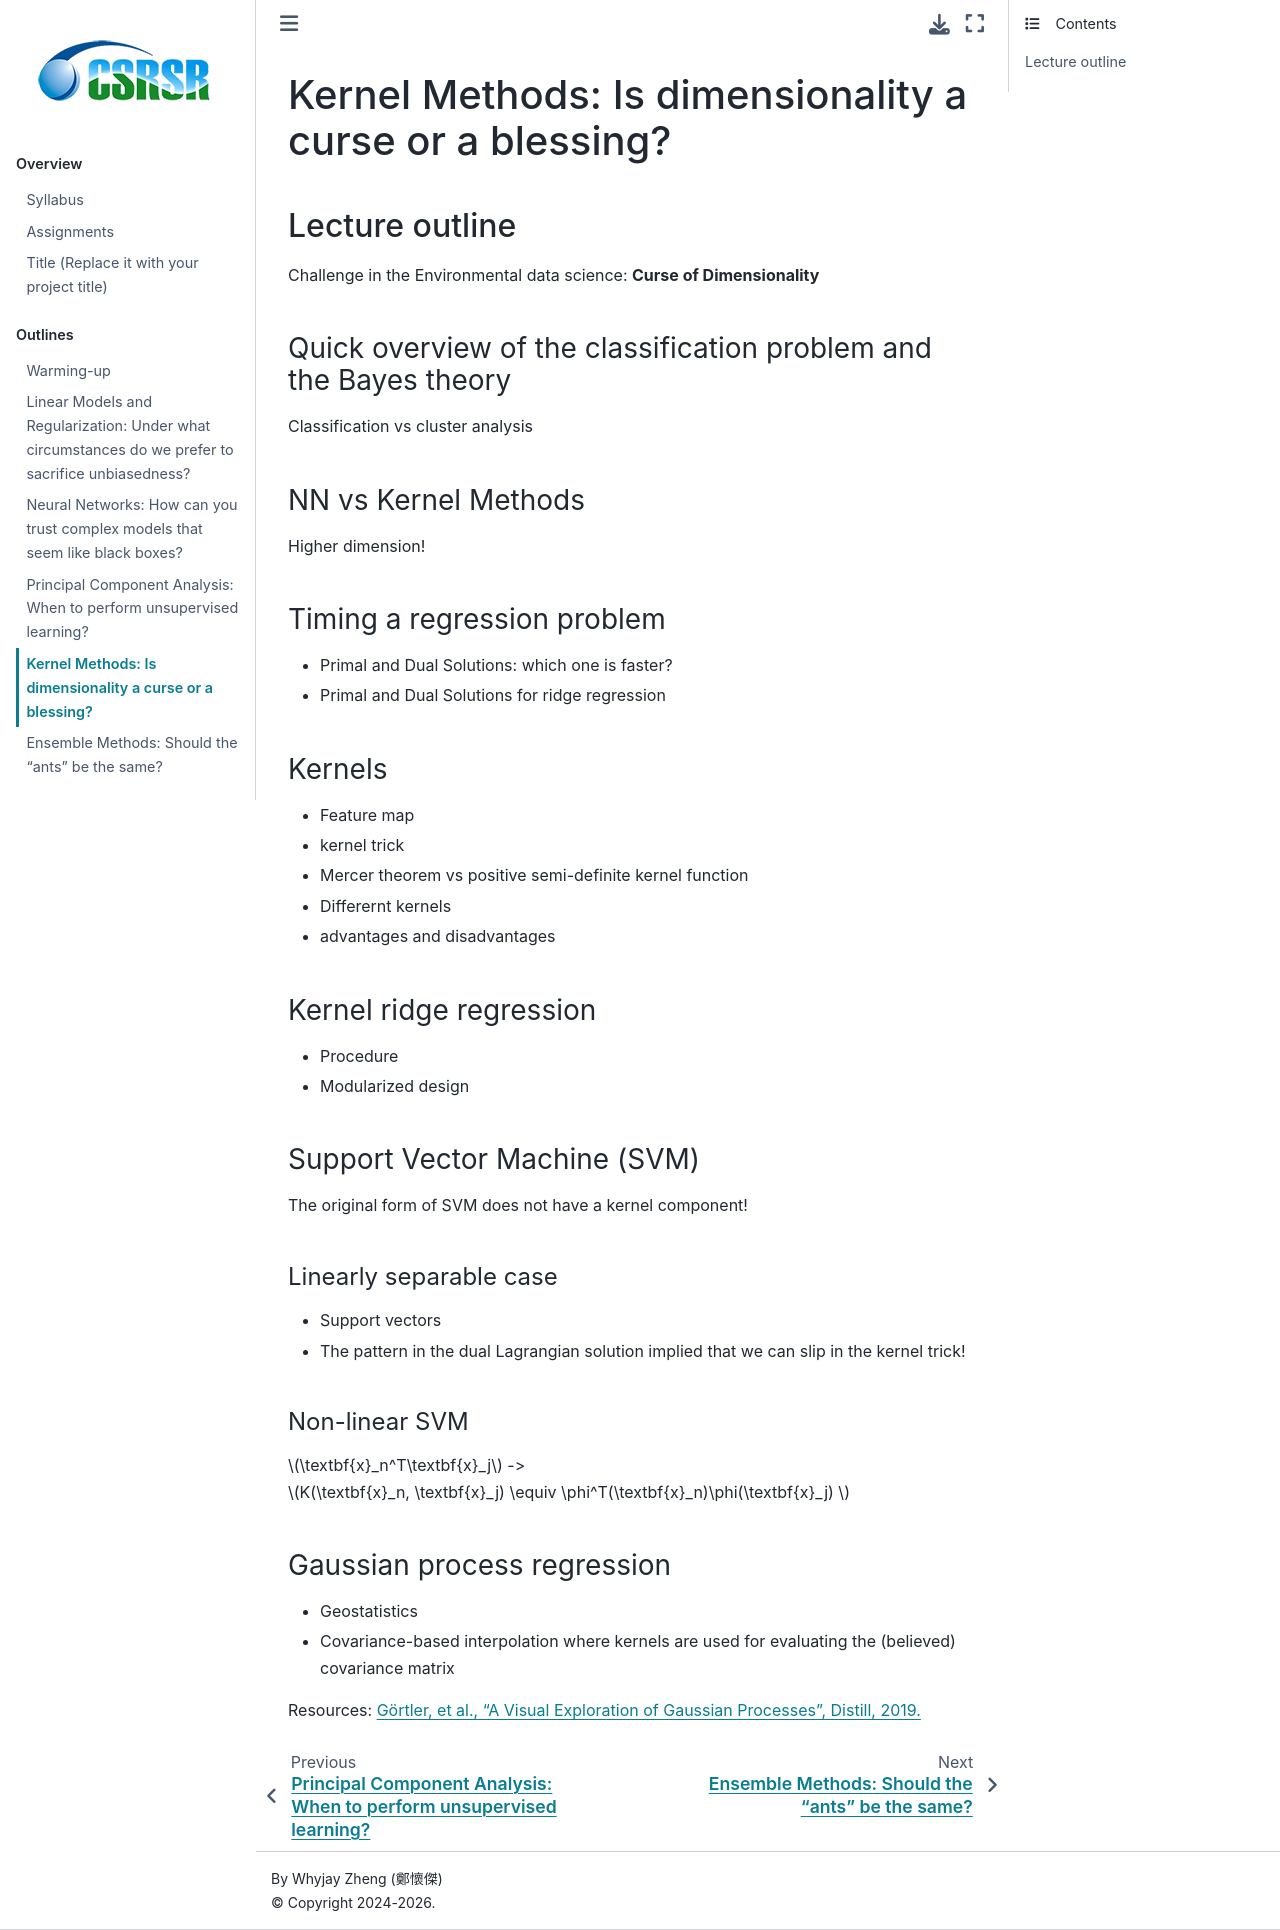

repository: whyjz/ncu-env-data-science · page: outlines/week10-11.html · generator: jekyll

# Kernel Methods: Is dimensionality a curse or a blessing?

<!-- **2025.05.06, 2025.05.13** -->
<!-- **2024.04.23, 2024.04.30** -->

## Lecture outline

Challenge in the Environmental data science: **Curse of Dimensionality**

### Quick overview of the classification problem and the Bayes theory 

Classification vs cluster analysis

### NN vs Kernel Methods

Higher dimension!

### Timing a regression problem

- Primal and Dual Solutions: which one is faster?
- Primal and Dual Solutions for ridge regression

### Kernels

- Feature map
- kernel trick
- Mercer theorem vs positive semi-definite kernel function
- Differernt kernels
- advantages and disadvantages

### Kernel ridge regression

- Procedure
- Modularized design

### Support Vector Machine (SVM)

The original form of SVM does not have a kernel component!

#### Linearly separable case
- Support vectors
- The pattern in the dual Lagrangian solution implied that we can slip in the kernel trick!

#### Non-linear SVM

$\textbf{x}_n^T\textbf{x}_j$ -> $K(\textbf{x}_n, \textbf{x}_j) \equiv \phi^T(\textbf{x}_n)\phi(\textbf{x}_j) $

### Gaussian process regression

- Geostatistics
- Covariance-based interpolation where kernels are used for evaluating the (believed) covariance matrix

Resources: [Görtler, et al., "A Visual Exploration of Gaussian Processes", Distill, 2019.](https://distill.pub/2019/visual-exploration-gaussian-processes/)
